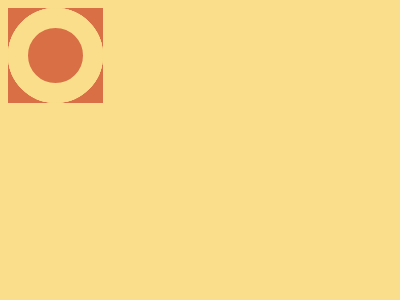

Here is a drawing made with CSS. Write the source that renders it.

<!DOCTYPE html>
<html lang="en">
<head>
    <meta charset="UTF-8">
    <meta name="viewport" content="width=device-width, initial-scale=1.0">
    <title>Document</title>
</head>
<body>
    
<div></div>
<div class="a"></div>
<div class="a b"></div>
<div class="a c"></div>
<div class="a b c d"></div>
<style>
    body{
  background: #FADE8B}
  div {
    position:absolute;
    top: 105;
    left:153;
    width: 95px;
    height: 95px;
    background: #D86F45;
  }
  .a{
    border-radius: 100%;
    background:#D86F45;
    top: 55;
    left:104;
    box-sizing: border-box;
    border: 20px solid #FADE8B;
  }
  .b{
    left:200;
    background:#FADE8B;
  }
  .c{
  top: 150;
   background:#FADE8B;
  }
.d{
background: #D86F45;
}
/* body{background:#fade8b}.a,div{background:#d86f45}div{position:absolute;top:105;left:153;width:95px;height:95px}.a{border-radius:100%;top:55;left:104;box-sizing:border-box;border:20px solid #fade8b}.b,.c{background:#fade8b}.b{left:200}.c{top:150}.d{background:#d86f45} */
</style>

</body>
</html>